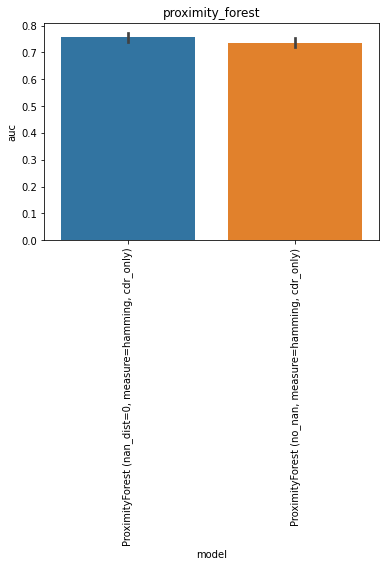

The file beside this chart, header and first rows:
, model, auc, model_train_nan, imputer, chain, group, seed, epitope, species, train_alpha_only, train_beta_only, train_both, train_non, train_total, test_total, df_size, gene_features, missing_indicator, test_nr, improvement
0, ProximityForest (nan_dist=0, measure=ham…, 0.75, True, , both, proximity_forest, 0.0, GILGFVFTL, HomoSapiens, 135.0, 161.0, 104.0, 0.0, 400.0, 108.0, 500.0, , False, 1, 
1, ProximityForest (nan_dist=0, measure=ham…, 0.76, True, , both, proximity_forest, 1.0, GILGFVFTL, HomoSapiens, 136.0, 157.0, 107.0, 0.0, 400.0, 108.0, 500.0, , False, 1, 
2, ProximityForest (nan_dist=0, measure=ham…, 0.78, True, , both, proximity_forest, 2.0, GILGFVFTL, HomoSapiens, 137.0, 158.0, 105.0, 0.0, 400.0, 108.0, 500.0, , False, 1, 
3, ProximityForest (nan_dist=0, measure=ham…, 0.73, True, , both, proximity_forest, 3.0, GILGFVFTL, HomoSapiens, 136.0, 156.0, 108.0, 0.0, 400.0, 108.0, 500.0, , False, 1, 
4, ProximityForest (nan_dist=0, measure=ham…, 0.76, True, , both, proximity_forest, 4.0, GILGFVFTL, HomoSapiens, 133.0, 162.0, 105.0, 0.0, 400.0, 108.0, 500.0, , False, 1, 
0, ProximityForest (no_nan, measure=hamming…, 0.73, False, , both, proximity_forest, 0.0, GILGFVFTL, HomoSapiens, 0.0, 0.0, 100.0, 0.0, 100.0, 108.0, 500.0, , False, 2, 
1, ProximityForest (no_nan, measure=hamming…, 0.76, False, , both, proximity_forest, 1.0, GILGFVFTL, HomoSapiens, 0.0, 0.0, 103.0, 0.0, 103.0, 108.0, 500.0, , False, 2, 
2, ProximityForest (no_nan, measure=hamming…, 0.74, False, , both, proximity_forest, 2.0, GILGFVFTL, HomoSapiens, 0.0, 0.0, 101.0, 0.0, 101.0, 108.0, 500.0, , False, 2, 
3, ProximityForest (no_nan, measure=hamming…, 0.71, False, , both, proximity_forest, 3.0, GILGFVFTL, HomoSapiens, 0.0, 0.0, 106.0, 0.0, 106.0, 108.0, 500.0, , False, 2, 
4, ProximityForest (no_nan, measure=hamming…, 0.74, False, , both, proximity_forest, 4.0, GILGFVFTL, HomoSapiens, 0.0, 0.0, 100.0, 0.0, 100.0, 108.0, 500.0, , False, 2, 
